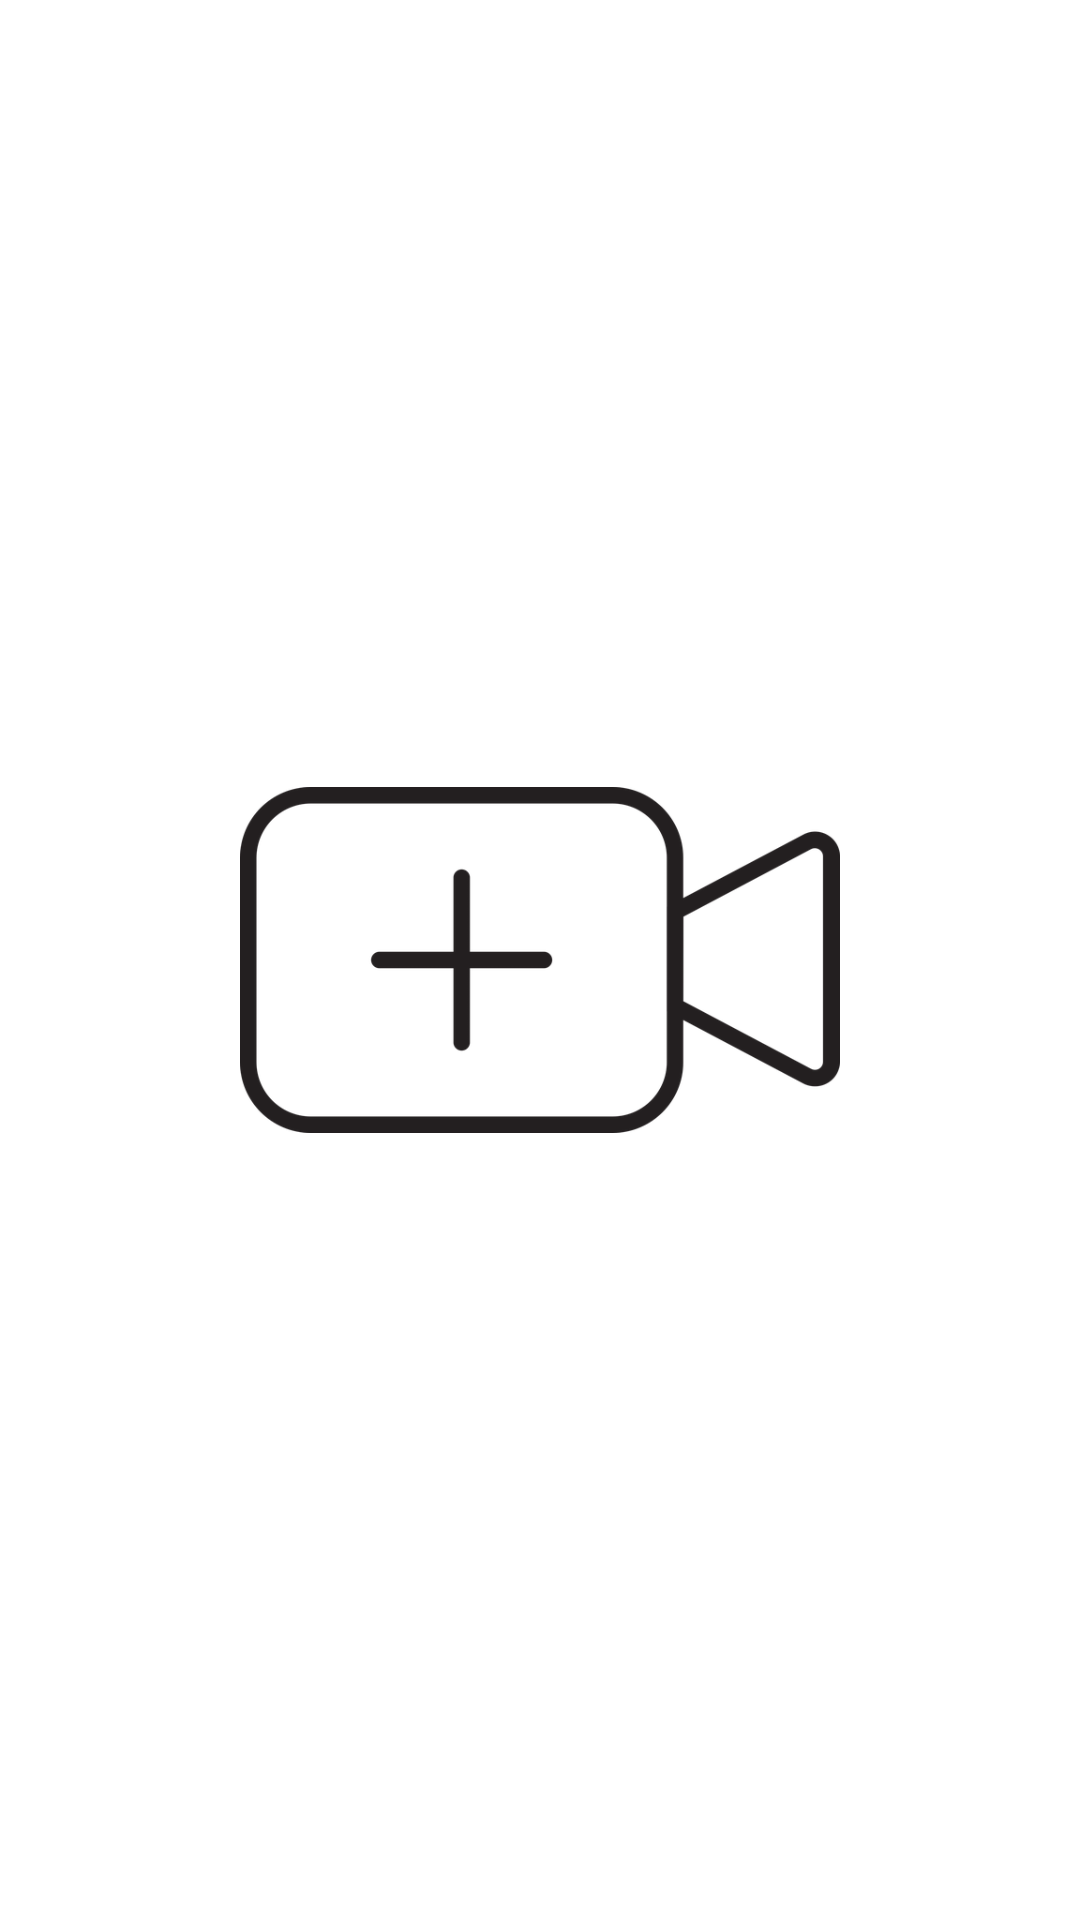

Reconstruct the res/layout file that produces this screen, plus the resources it refers to.
<!-- AndroidManifest.xml: application theme Theme.FilmKutuphanesi -->
<!-- res/layout/activity_splash.xml -->
<?xml version="1.0" encoding="utf-8"?>
<RelativeLayout xmlns:android="http://schemas.android.com/apk/res/android"
    android:layout_width="match_parent"
    android:layout_height="match_parent"
    android:background="@color/white">

    <ImageView
        android:layout_width="200dp"
        android:layout_height="150dp"
        android:layout_centerInParent="true"
        android:src="@drawable/logo"
        android:contentDescription="@string/app_name" />

</RelativeLayout>
<!-- resources referenced by this layout -->
<resources>
  <!-- drawable logo: png bitmap (drawable, 17411 bytes) -->
  <string name="app_name">Film Kutuphanesi</string>
  <style name="Theme.FilmKutuphanesi" parent="Base.Theme.FilmKutuphanesi" />
  <style name="Base.Theme.FilmKutuphanesi" parent="Theme.Material3.DayNight.NoActionBar">
          
          
      </style>
  <!-- not gathered from this repository: default colours our renderer supplied (Android Studio template values) -->
  <color name="white">#FFFFFFFF</color>
</resources>
